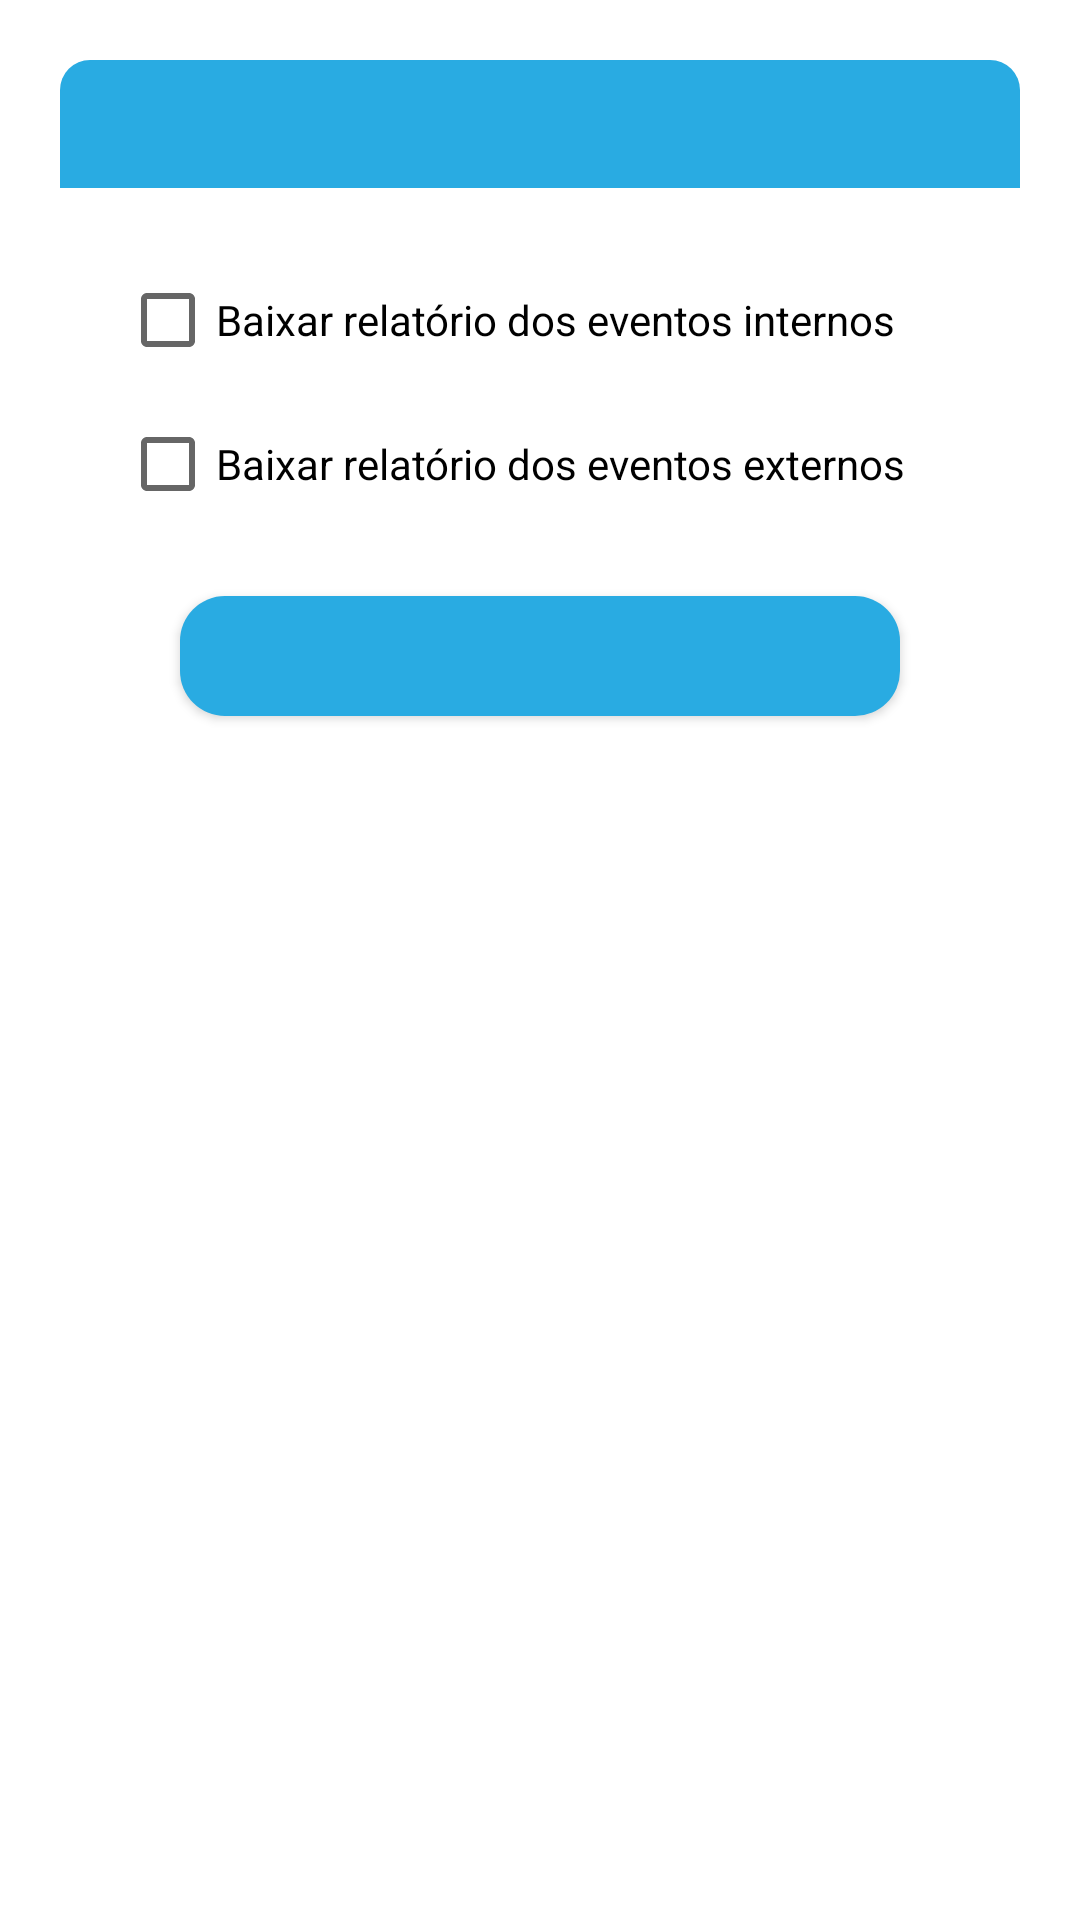

Layout XML and referenced resources for this Android screen:
<!-- AndroidManifest.xml: application theme Theme.LOGIN -->
<!-- res/layout/layout_config_admin.xml -->
<?xml version="1.0" encoding="utf-8"?>
<androidx.constraintlayout.widget.ConstraintLayout xmlns:android="http://schemas.android.com/apk/res/android"
    xmlns:tools="http://schemas.android.com/tools"
    android:layout_width="match_parent"
    android:layout_height="match_parent"
    xmlns:app="http://schemas.android.com/apk/res-auto"
    android:layout_margin="20dp"
    android:padding="20dp"
    android:id="@+id/layoutDialogContainer">

    <androidx.constraintlayout.widget.ConstraintLayout
        android:layout_width="match_parent"
        android:layout_height="wrap_content"
        app:layout_constraintTop_toTopOf="parent"
        android:id="@+id/layoutDialog"
        android:background="@drawable/dialog_background">
        
        <TextView
            android:layout_width="match_parent"
            android:layout_height="wrap_content"
            android:id="@+id/textTitleAlertDialogAdmin"
            android:padding="10dp"
            android:textAlignment="center"
            android:background="@drawable/sucess_background"
            android:textColor="@color/white"
            android:textSize="17sp"
            android:textStyle="bold"
            app:layout_constraintTop_toTopOf="parent"/>

        <CheckBox
            android:id="@+id/relatorioeventosinternos"
            android:layout_width="match_parent"
            android:layout_height="wrap_content"
            android:text="@string/relatorioeventosinternos"
            android:layout_marginStart="20dp"
            android:layout_marginEnd="20dp"
            android:layout_marginTop="20dp"
            android:textColor="@color/black"
            tools:ignore="MissingConstraints"
            app:layout_constraintTop_toBottomOf="@id/textTitleAlertDialogAdmin"/>

        <CheckBox
            android:id="@+id/relatorioeventosexternos"
            android:layout_width="match_parent"
            android:layout_height="wrap_content"
            android:text="@string/relatorioeventosexternos"
            android:layout_marginStart="20dp"
            android:layout_marginEnd="20dp"
            android:layout_marginBottom="40dp"
            android:textColor="@color/black"
            tools:ignore="MissingConstraints"
            app:layout_constraintBottom_toBottomOf="parent"
            app:layout_constraintTop_toBottomOf="@id/relatorioeventosinternos"/>


    </androidx.constraintlayout.widget.ConstraintLayout>

    <androidx.appcompat.widget.AppCompatButton
        android:layout_width="match_parent"
        android:layout_height="40dp"
        android:id="@+id/buttonActionAdmin"
        android:layout_marginStart="40dp"
        android:layout_marginEnd="40dp"
        android:background="@drawable/button_sucess_background"
        app:layout_constraintBottom_toBottomOf="@id/layoutDialog"
        app:layout_constraintTop_toBottomOf="@+id/layoutDialog"
        android:textSize="14sp"
        android:textColor="@color/white"/>

</androidx.constraintlayout.widget.ConstraintLayout>
<!-- resources referenced by this layout -->
<resources>
  <color name="black">#FF000000</color>
  <color name="white">#FFFFFFFF</color>
  <!-- drawable button_sucess_background (drawable) -->
  <?xml version="1.0" encoding="utf-8"?>
  <shape
      xmlns:android="http://schemas.android.com/apk/res/android"
      android:shape="rectangle">
  
      <solid android:color="@color/azul1"/>
      <corners android:radius="15dp"/>
  
  </shape>
  <!-- drawable sucess_background (drawable) -->
  <?xml version="1.0" encoding="utf-8"?>
  <shape xmlns:android="http://schemas.android.com/apk/res/android"
      android:shape="rectangle">
  
      <solid android:color="@color/azul1"/>
      <corners android:topLeftRadius="10dp"
          android:topRightRadius="10dp"/>
  
  </shape>
  <string name="relatorioeventosexternos">Baixar relatório dos eventos externos</string>
  <string name="relatorioeventosinternos">Baixar relatório dos eventos internos</string>
  <style name="Theme.LOGIN" parent="Theme.MaterialComponents.DayNight.DarkActionBar">
  
          
  
          
          <item name="colorPrimary">@color/colorSecondary</item>
          <item name="colorPrimaryVariant">@color/azul1</item>
          <item name="colorOnPrimary">@color/white</item>
  
          
          <item name="colorSecondary">@color/colorSecondary</item>
          <item name="colorOnSecondary">@color/white</item>
          <item name="colorSecondaryVariant">@color/black</item>
  
          <item name="android:calendarTextColor">@color/black</item>
      </style>
  <color name="azul1">#29ABE2</color>
  <color name="colorSecondary">#0071BC</color>
</resources>
